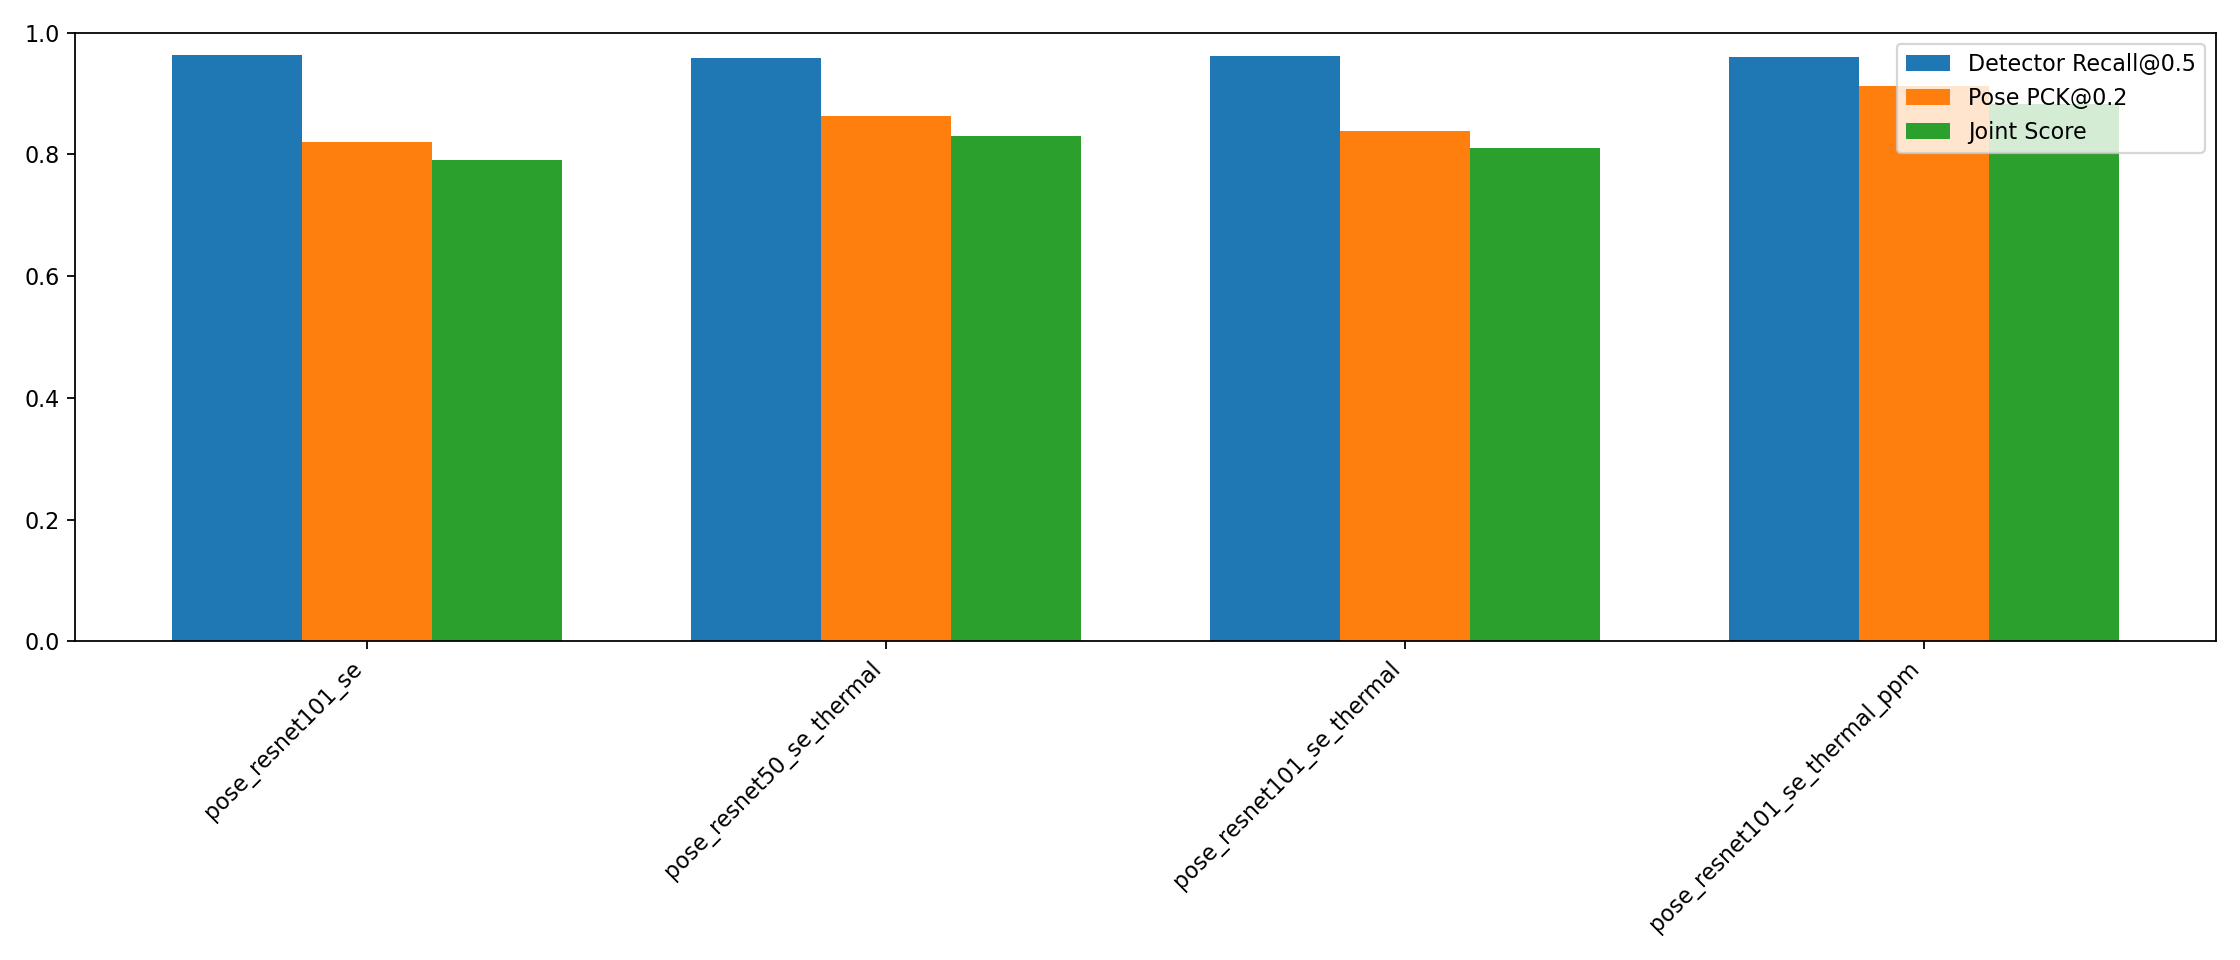

The data file committed next to this chart (first rows):
model, model_family, det_pre_loss, pose_pre_loss, det_fine_loss, pose_fine_loss, det_pre_train_seconds, pose_pre_train_seconds, det_fine_train_seconds, pose_fine_train_seconds, det_epoch_seconds_mean, pose_epoch_seconds_mean, det_train_peak_memory_mb, pose_train_peak_memory_mb, detector_params_m, detector_trainable_params_m, detector_model_size_mb, pose_params_m, pose_trainable_params_m, pose_model_size_mb, total_params_m, detector_checkpoint_mb, pose_checkpoint_mb, det_recall50
pose_resnet101_se, pose, 1.937, 0.01125, 0.5491, 0.003007, 16840, 16810, 1717, 1702, 57.17, 56.67, 401.7, 329.7, 1.258, 1.258, 4.8, 1.121, 1.121, 4.278, 2.38, 14.32, 12.77, 0.9636
pose_resnet50_se_thermal, pose, 2.046, 0.01251, 0.5581, 0.00357, 19031, 19486, 2008, 2031, 66.85, 67.62, 500.2, 379.6, 1.145, 1.145, 4.368, 1.015, 1.015, 3.873, 2.16, 12.98, 11.51, 0.9594
pose_resnet101_se_thermal, pose, 1.977, 0.01214, 0.5419, 0.003275, 19528, 19549, 2058, 2058, 68.54, 68.52, 601.6, 445, 1.574, 1.574, 6.005, 1.421, 1.421, 5.419, 2.995, 17.74, 15.99, 0.9615
pose_resnet101_se_thermal_ppm, pose, 1.921, 0.012, 0.5349, 0.00332, 20664, 20720, 2174, 2174, 72.37, 72.38, 644.5, 471.4, 1.979, 1.979, 7.55, 1.808, 1.808, 6.899, 3.788, 22.32, 20.38, 0.9608
